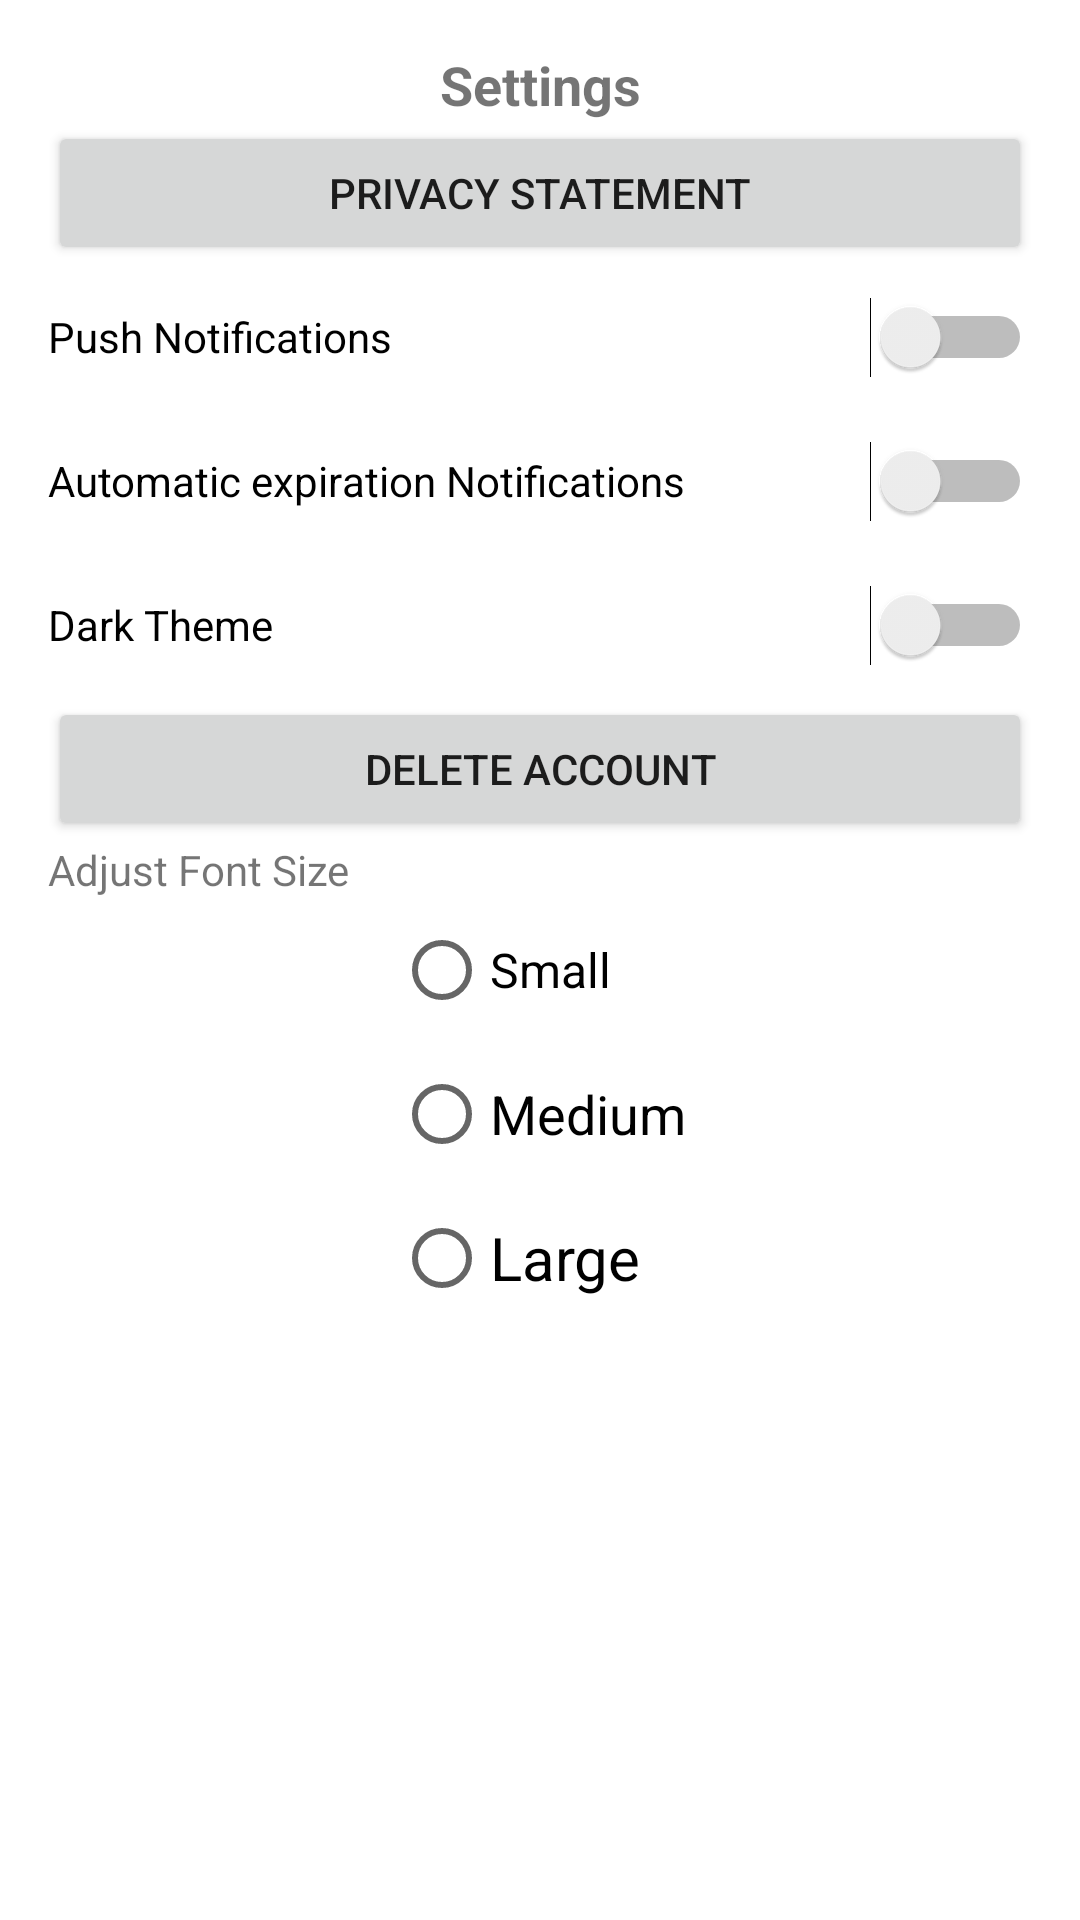

Android layout source for this screen:
<!-- AndroidManifest.xml: application theme Theme.MedAssist -->
<!-- res/layout/settings.xml -->
<?xml version="1.0" encoding="utf-8"?>
<androidx.constraintlayout.widget.ConstraintLayout xmlns:android="http://schemas.android.com/apk/res/android"
    android:layout_width="match_parent"
    android:layout_height="wrap_content"
    xmlns:app="http://schemas.android.com/apk/res-auto"
    android:padding="16dp">

    <TextView
        android:id="@+id/settingsTitle"
        android:layout_width="wrap_content"
        android:layout_height="wrap_content"
        android:text="@string/settings"
        android:textSize="18sp"
        android:textStyle="bold"
        android:layout_marginBottom="8dp"
        app:layout_constraintTop_toTopOf="parent"
        app:layout_constraintStart_toStartOf="parent"
        app:layout_constraintEnd_toEndOf="parent"/>

    <Button
        android:id="@+id/privacyStatementBtn"
        android:layout_width="0dp"
        android:layout_height="wrap_content"
        android:text="@string/privacy_statement"
        app:layout_constraintTop_toBottomOf="@id/settingsTitle"
        app:layout_constraintStart_toStartOf="parent"
        app:layout_constraintEnd_toEndOf="parent"/>

    <Switch
        android:id="@+id/pushNotificationsSwitch"
        android:layout_width="0dp"
        android:layout_height="48sp"
        android:text="@string/push_notifications"
        app:layout_constraintTop_toBottomOf="@id/privacyStatementBtn"
        app:layout_constraintStart_toStartOf="parent"
        app:layout_constraintEnd_toEndOf="parent"/>

    <Switch
        android:id="@+id/calendarNotificationsSwitch"
        android:layout_width="0dp"
        android:layout_height="48sp"
        android:text="@string/calendar_notifications"
        app:layout_constraintTop_toBottomOf="@id/pushNotificationsSwitch"
        app:layout_constraintStart_toStartOf="parent"
        app:layout_constraintEnd_toEndOf="parent"/>


    <Switch
        android:id="@+id/themeSwitch"
        android:layout_width="0dp"
        android:layout_height="48sp"
        android:text="@string/dark_theme"
        app:layout_constraintTop_toBottomOf="@id/calendarNotificationsSwitch"
        app:layout_constraintStart_toStartOf="parent"
        app:layout_constraintEnd_toEndOf="parent"/>


    <Button
        android:id="@+id/deleteAccountBtn"
        android:layout_width="0dp"
        android:layout_height="wrap_content"
        android:text="@string/delete_account"
        app:layout_constraintTop_toBottomOf="@id/themeSwitch"
        app:layout_constraintStart_toStartOf="parent"
        app:layout_constraintEnd_toEndOf="parent"/>

    <RadioGroup
        android:id="@+id/fontSizeRadioGroup"
        android:layout_width="wrap_content"
        android:layout_height="wrap_content"
        android:orientation="vertical"
        app:layout_constraintStart_toStartOf="parent"
        app:layout_constraintTop_toBottomOf="@id/fontSizeLabel"
        app:layout_constraintEnd_toEndOf="parent">

        <RadioButton
            android:id="@+id/smallFontSizeRadioButton"
            android:layout_width="wrap_content"
            android:layout_height="wrap_content"
            android:text="@string/small"
            android:textSize="16sp"/>

        <RadioButton
            android:id="@+id/mediumFontSizeRadioButton"
            android:layout_width="wrap_content"
            android:layout_height="wrap_content"
            android:text="@string/medium"
            android:textSize="18sp"/>

        <RadioButton
            android:id="@+id/largeFontSizeRadioButton"
            android:layout_width="wrap_content"
            android:layout_height="wrap_content"
            android:text="@string/large"
            android:textSize="20sp"/>
    </RadioGroup>

    <TextView
        android:id="@+id/fontSizeLabel"
        android:layout_width="wrap_content"
        android:layout_height="wrap_content"
        android:text="@string/adjust_font_size"
        app:layout_constraintTop_toBottomOf="@id/deleteAccountBtn"
        app:layout_constraintBottom_toTopOf="@id/fontSizeRadioGroup"
        app:layout_constraintStart_toStartOf="parent"/>

</androidx.constraintlayout.widget.ConstraintLayout>
<!-- resources referenced by this layout -->
<resources>
  <string name="adjust_font_size">Adjust Font Size</string>
  <string name="calendar_notifications">Automatic expiration Notifications</string>
  <string name="dark_theme">Dark Theme</string>
  <string name="delete_account">Delete Account</string>
  <string name="large">Large</string>
  <string name="medium">Medium</string>
  <string name="privacy_statement">Privacy Statement</string>
  <string name="push_notifications">Push Notifications</string>
  <string name="settings">Settings</string>
  <string name="small">Small</string>
  <style name="Theme.MedAssist" parent="Theme.MaterialComponents.DayNight.DarkActionBar">
          
          <item name="colorPrimary">@color/purple_500</item>
          <item name="colorPrimaryVariant">@color/purple_700</item>
          <item name="colorOnPrimary">@color/white</item>
          
          <item name="colorSecondary">@color/teal_200</item>
          <item name="colorSecondaryVariant">@color/teal_700</item>
          <item name="colorOnSecondary">@color/black</item>
          
          <item name="android:statusBarColor">?attr/colorPrimaryVariant</item>
          
          <item name="windowActionBar">false</item>
          <item name="windowNoTitle">true</item>
      </style>
  <color name="purple_500">#FF6200EE</color>
  <color name="purple_700">#FF3700B3</color>
  <color name="white">#FFFFFFFF</color>
  <color name="teal_200">#FF03DAC5</color>
  <color name="teal_700">#FF018786</color>
  <color name="black">#FF000000</color>
</resources>
